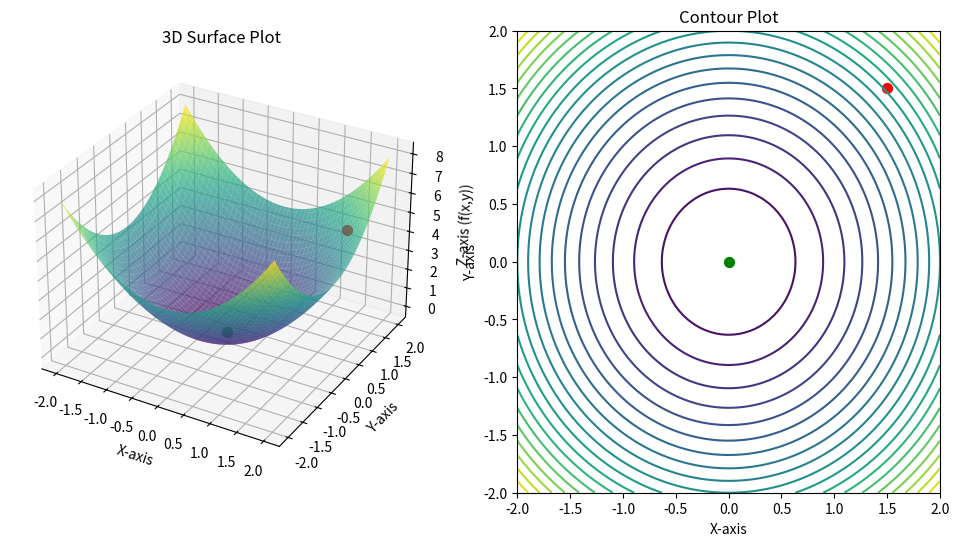

Python code for this plot:
import numpy as np
import matplotlib.pyplot as plt
from mpl_toolkits.mplot3d import Axes3D

class GradientDescentOptimizer:
    def __init__(self, z_function, gradient_function, learning_rate=0.01, max_iterations=1000, epsilon=1e-6):
        self.z_function = z_function
        self.gradient_function = gradient_function
        self.learning_rate = learning_rate
        self.max_iterations = max_iterations
        self.epsilon = epsilon
        self.initial_position = None
        self.current_position = None

    def set_initial_position(self, x, y):
        """Set the initial position for the gradient descent."""
        self.initial_position = (x, y, self.z_function(x, y))
        self.current_position = self.initial_position

    def optimize(self):
        """Perform the gradient descent optimization."""
        x_history = []
        y_history = []
        z_history = []
        
        # Create a figure for visualization
        fig = plt.figure(figsize=(12, 6))
        
        # Prepare the grid for the function surface
        x_range = np.linspace(-2, 2, 100)
        y_range = np.linspace(-2, 2, 100)
        X, Y = np.meshgrid(x_range, y_range)
        Z = self.z_function(X, Y)

        # Create a 3D surface plot
        ax = fig.add_subplot(121, projection='3d')
        ax.plot_surface(X, Y, Z, cmap='viridis', alpha=0.7)
        ax.set_title("3D Surface Plot")
        ax.set_xlabel("X-axis")
        ax.set_ylabel("Y-axis")
        ax.set_zlabel("Z-axis (f(x,y))")

        # Create a contour plot
        ax_contour = fig.add_subplot(122)
        ax_contour.contour(X, Y, Z, levels=20, cmap='viridis')
        ax_contour.set_title("Contour Plot")
        ax_contour.set_xlabel("X-axis")
        ax_contour.set_ylabel("Y-axis")
        
        # Plot the start position
        ax.scatter(self.initial_position[0], self.initial_position[1], self.initial_position[2], color='red', s=50, label='Start')
        ax_contour.scatter(self.initial_position[0], self.initial_position[1], color='red', s=50)

        for _ in range(self.max_iterations):
            x_derivative, y_derivative = self.gradient_function(self.current_position[0], self.current_position[1])
            x_new = self.current_position[0] - self.learning_rate * x_derivative
            y_new = self.current_position[1] - self.learning_rate * y_derivative
            z_new = self.z_function(x_new, y_new)

            # Store history for visualization
            x_history.append(x_new)
            y_history.append(y_new)
            z_history.append(z_new)

            # Check for convergence
            if np.abs(z_new - self.current_position[2]) < self.epsilon:
                break

            # Update current position
            self.current_position = (x_new, y_new, z_new)

            # Update the surface plot
            ax.cla()
            ax.plot_surface(X, Y, Z, cmap='viridis', alpha=0.7)
            ax.scatter(self.initial_position[0], self.initial_position[1], self.initial_position[2], color='red', s=50)
            ax.scatter(x_new, y_new, z_new, color='green', s=50, label='Current Position')
            ax.set_title("3D Surface Plot")
            ax.set_xlabel("X-axis")
            ax.set_ylabel("Y-axis")
            ax.set_zlabel("Z-axis (f(x,y))")

            # Update the contour plot
            ax_contour.cla()
            ax_contour.contour(X, Y, Z, levels=20, cmap='viridis')
            ax_contour.scatter(x_new, y_new, color='green', s=50, label='Current Position')
            ax_contour.scatter(self.initial_position[0], self.initial_position[1], color='red', s=50)
            ax_contour.set_title("Contour Plot")
            ax_contour.set_xlabel("X-axis")
            ax_contour.set_ylabel("Y-axis")
            
            # Show the current frame
            plt.pause(0.1)

        plt.show()

# Define a simple paraboloid function and its gradient
def z_function(x, y):
    return x**2 + y**2  # A simple quadratic function

def calculate_gradient(x, y):
    return (2 * x, 2 * y)  # Gradient of the quadratic function

# Instantiate the optimizer
optimizer = GradientDescentOptimizer(z_function, calculate_gradient, learning_rate=0.09, max_iterations=100)
optimizer.set_initial_position(1.5, 1.5)

# Perform optimization and visualize the results
optimizer.optimize()
